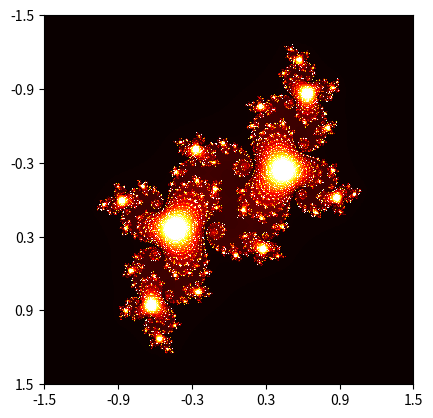

The script that saved this image:
%matplotlib inline

import numpy as np
import matplotlib.pyplot as plt
import matplotlib.cm as cm

# Image width and height; parameters for the plot
im_width, im_height = 500, 500
c = complex(-0.1, 0.65)
zabs_max = 10
nit_max = 1000
xmin, xmax = -1.5, 1.5
xwidth = xmax - xmin
ymin, ymax = -1.5, 1.5
yheight = ymax - ymin

julia = np.zeros((im_width, im_height))
for ix in range(im_width):
    for iy in range(im_height):
        nit = 0
        # Map pixel position to a point in the complex plane
        z = complex(ix / im_width * xwidth + xmin,
                    iy / im_height * yheight + ymin)
        # Do the iterations
        while abs(z) <= zabs_max and nit < nit_max:
            z = z**2 + c
            nit += 1
        shade = 1-np.sqrt(nit / nit_max)
        ratio = nit / nit_max
        julia[ix,iy] = ratio

fig, ax = plt.subplots()
ax.imshow(julia, interpolation='nearest', cmap=cm.hot)
# Set the tick labels to the coordinates of z0 in the complex plane
xtick_labels = np.linspace(xmin, xmax, int(xwidth / 0.5))
ax.set_xticks([(x-xmin) / xwidth * im_width for x in xtick_labels])
ax.set_xticklabels(['{:.1f}'.format(xtick) for xtick in xtick_labels])
ytick_labels = np.linspace(ymin, ymax, int(yheight / 0.5))
ax.set_yticks([(y-ymin) / yheight * im_height for y in ytick_labels])
ax.set_yticklabels(['{:.1f}'.format(ytick) for ytick in ytick_labels])
plt.show()